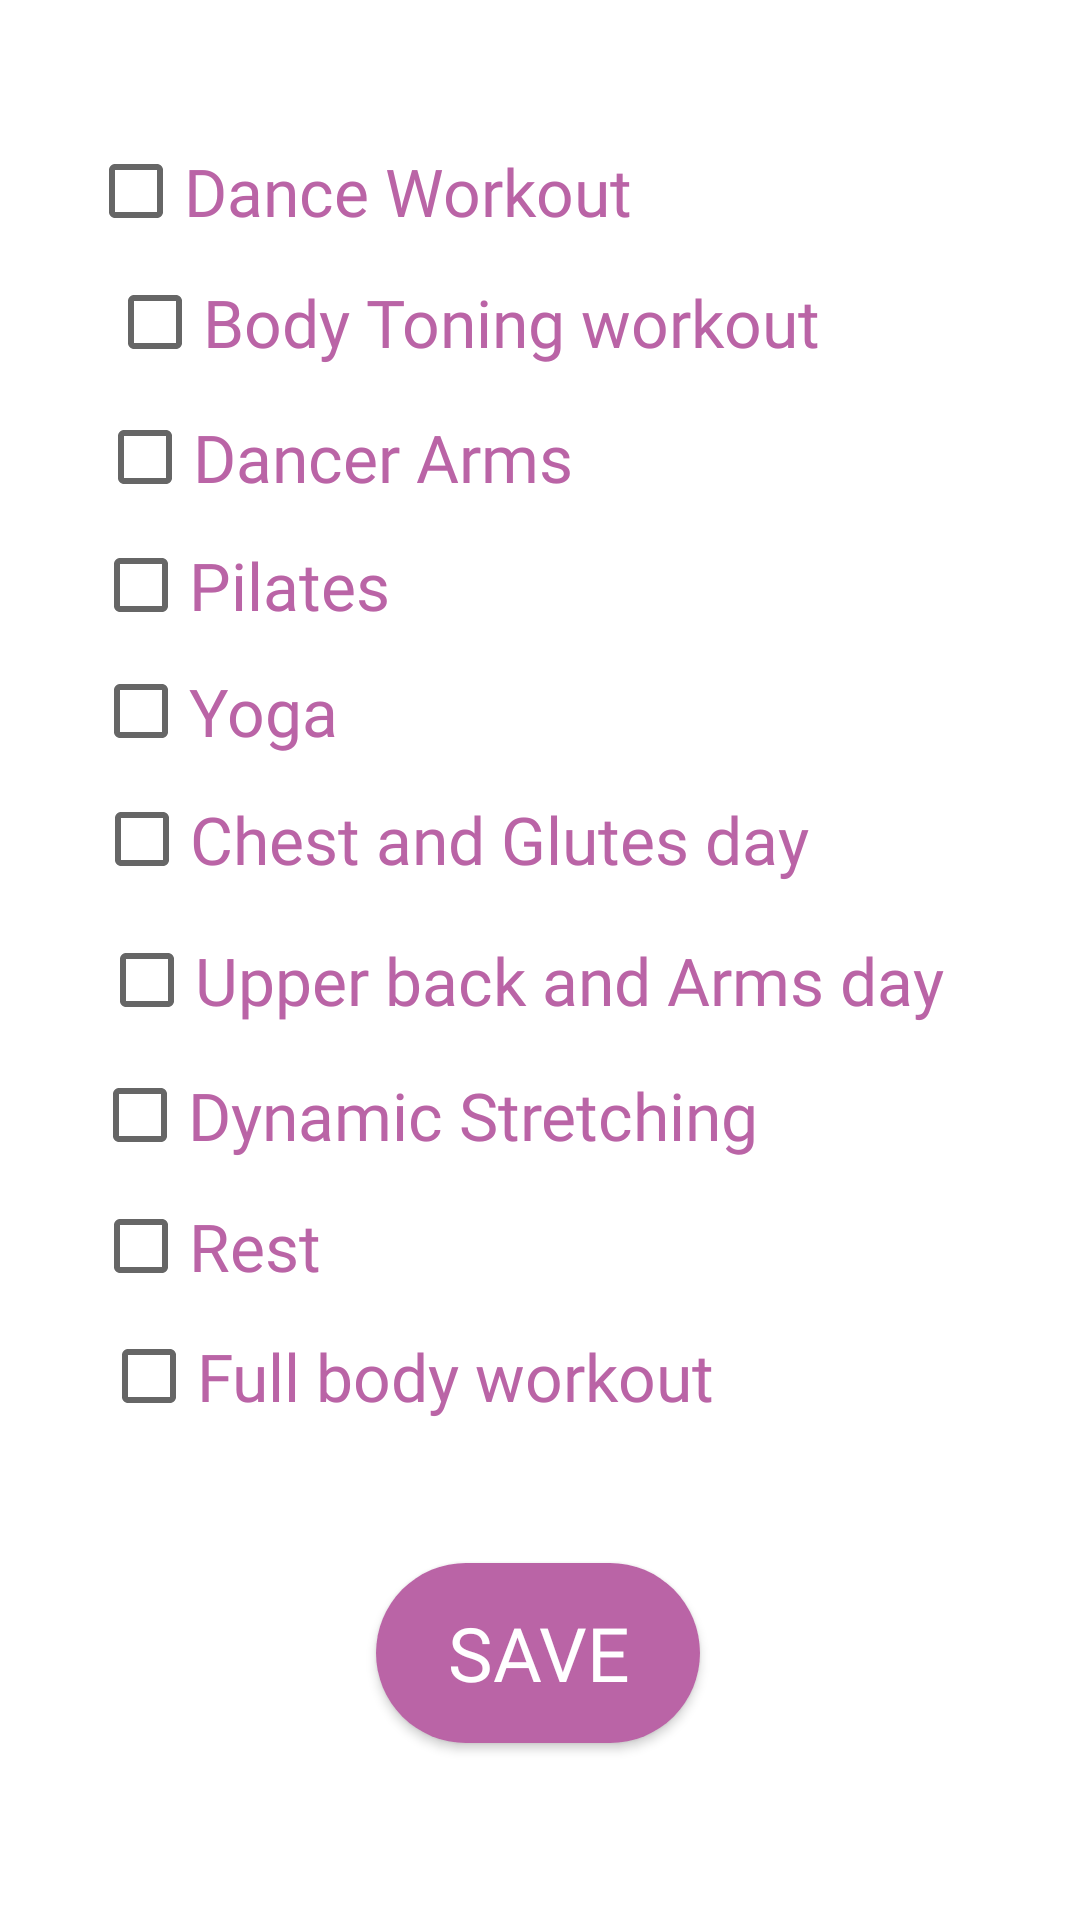

Layout XML and referenced resources for this Android screen:
<!-- AndroidManifest.xml: application theme Theme.Better_me -->
<!-- res/layout/activity_workout_page2.xml -->
<?xml version="1.0" encoding="utf-8"?>
<androidx.constraintlayout.widget.ConstraintLayout xmlns:android="http://schemas.android.com/apk/res/android"
    xmlns:app="http://schemas.android.com/apk/res-auto"
    xmlns:tools="http://schemas.android.com/tools"
    android:layout_width="match_parent"
    android:layout_height="match_parent"
    tools:context=".workout_page2">
    <androidx.appcompat.widget.AppCompatButton
        android:id="@+id/savebtn2"
        android:layout_width="108dp"
        android:layout_height="60dp"
        android:background="@drawable/savebtn"
        android:fontFamily="@font/shirkand"
        android:text="save"
        android:textColor="@color/white"
        android:textSize="25dp"
        app:layout_constraintBottom_toBottomOf="parent"
        app:layout_constraintEnd_toEndOf="parent"
        app:layout_constraintHorizontal_bias="0.498"
        app:layout_constraintStart_toStartOf="parent"
        app:layout_constraintTop_toTopOf="parent"
        app:layout_constraintVertical_bias="0.898" />

    <CheckBox
        android:id="@+id/day12"
        android:layout_width="wrap_content"
        android:layout_height="wrap_content"
        android:fontFamily="@font/shirkand"
        android:text="Full body workout "
        android:textColor="#BA64A6"
        android:textSize="22dp"
        app:layout_constraintBottom_toBottomOf="parent"
        app:layout_constraintEnd_toEndOf="parent"
        app:layout_constraintHorizontal_bias="0.225"
        app:layout_constraintStart_toStartOf="parent"
        app:layout_constraintTop_toTopOf="parent"
        app:layout_constraintVertical_bias="0.734" />

    <CheckBox
        android:id="@+id/day13"
        android:layout_width="wrap_content"
        android:layout_height="wrap_content"
        android:fontFamily="@font/shirkand"
        android:text="Rest  "
        android:textColor="#BA64A6"
        android:textSize="22dp"
        app:layout_constraintBottom_toBottomOf="parent"
        app:layout_constraintEnd_toEndOf="parent"
        app:layout_constraintHorizontal_bias="0.113"
        app:layout_constraintStart_toStartOf="parent"
        app:layout_constraintTop_toTopOf="parent"
        app:layout_constraintVertical_bias="0.661" />

    <CheckBox
        android:id="@+id/day14"
        android:layout_width="wrap_content"
        android:layout_height="wrap_content"
        android:fontFamily="@font/shirkand"
        android:text="Dynamic Stretching          "
        android:textColor="#BA64A6"
        android:textSize="22dp"
        app:layout_constraintBottom_toBottomOf="parent"
        app:layout_constraintEnd_toEndOf="parent"
        app:layout_constraintHorizontal_bias="0.363"
        app:layout_constraintStart_toStartOf="parent"
        app:layout_constraintTop_toTopOf="parent"
        app:layout_constraintVertical_bias="0.587" />

    <CheckBox
        android:id="@+id/day15"
        android:layout_width="wrap_content"
        android:layout_height="wrap_content"
        android:fontFamily="@font/shirkand"
        android:text="Chest and Glutes day"
        android:textColor="#BA64A6"
        android:textSize="22dp"
        app:layout_constraintBottom_toBottomOf="parent"
        app:layout_constraintEnd_toEndOf="parent"
        app:layout_constraintHorizontal_bias="0.258"
        app:layout_constraintStart_toStartOf="parent"
        app:layout_constraintTop_toTopOf="parent"
        app:layout_constraintVertical_bias="0.432" />

    <CheckBox
        android:id="@+id/day16"
        android:layout_width="wrap_content"
        android:layout_height="wrap_content"
        android:fontFamily="@font/shirkand"
        android:text="Upper back and Arms day "
        android:textColor="#BA64A6"
        android:textSize="22dp"
        app:layout_constraintBottom_toBottomOf="parent"
        app:layout_constraintEnd_toEndOf="parent"
        app:layout_constraintHorizontal_bias="0.454"
        app:layout_constraintStart_toStartOf="parent"
        app:layout_constraintTop_toTopOf="parent"
        app:layout_constraintVertical_bias="0.511" />

    <CheckBox
        android:id="@+id/day17"
        android:layout_width="wrap_content"
        android:layout_height="wrap_content"
        android:fontFamily="@font/shirkand"
        android:text="Yoga "
        android:textColor="#BA64A6"
        android:textSize="22dp"
        app:layout_constraintBottom_toBottomOf="parent"
        app:layout_constraintEnd_toEndOf="parent"
        app:layout_constraintHorizontal_bias="0.114"
        app:layout_constraintStart_toStartOf="parent"
        app:layout_constraintTop_toTopOf="parent"
        app:layout_constraintVertical_bias="0.36" />

    <CheckBox
        android:id="@+id/day18"
        android:layout_width="wrap_content"
        android:layout_height="wrap_content"
        android:fontFamily="@font/shirkand"
        android:text="Pilates   "
        android:textColor="#BA64A6"
        android:textSize="22dp"
        app:layout_constraintBottom_toBottomOf="parent"
        app:layout_constraintEnd_toEndOf="parent"
        app:layout_constraintHorizontal_bias="0.126"
        app:layout_constraintStart_toStartOf="parent"
        app:layout_constraintTop_toTopOf="parent"
        app:layout_constraintVertical_bias="0.289" />

    <CheckBox
        android:id="@+id/day19"
        android:layout_width="wrap_content"
        android:layout_height="wrap_content"
        android:fontFamily="@font/shirkand"
        android:text="Dancer Arms"
        android:textColor="#BA64A6"
        android:textSize="22dp"
        app:layout_constraintBottom_toBottomOf="parent"
        app:layout_constraintEnd_toEndOf="parent"
        app:layout_constraintHorizontal_bias="0.16"
        app:layout_constraintStart_toStartOf="parent"
        app:layout_constraintTop_toTopOf="parent"
        app:layout_constraintVertical_bias="0.217" />

    <CheckBox
        android:id="@+id/day20"
        android:layout_width="wrap_content"
        android:layout_height="wrap_content"
        android:fontFamily="@font/shirkand"
        android:text="Body Toning workout "
        android:textColor="#BA64A6"
        android:textSize="22dp"
        app:layout_constraintBottom_toBottomOf="parent"
        app:layout_constraintEnd_toEndOf="parent"
        app:layout_constraintHorizontal_bias="0.305"
        app:layout_constraintStart_toStartOf="parent"
        app:layout_constraintTop_toTopOf="parent"
        app:layout_constraintVertical_bias="0.141" />

    <CheckBox
        android:id="@+id/day21"
        android:layout_width="wrap_content"
        android:layout_height="wrap_content"
        android:fontFamily="@font/shirkand"
        android:text="Dance Workout          "
        android:textColor="#BA64A6"
        android:textSize="22dp"
        app:layout_constraintBottom_toBottomOf="parent"
        app:layout_constraintEnd_toEndOf="parent"
        app:layout_constraintHorizontal_bias="0.234"
        app:layout_constraintStart_toStartOf="parent"
        app:layout_constraintTop_toTopOf="parent"
        app:layout_constraintVertical_bias="0.067" />

</androidx.constraintlayout.widget.ConstraintLayout>
<!-- resources referenced by this layout -->
<resources>
  <color name="white">#FFFFFFFF</color>
  <!-- drawable savebtn (drawable) -->
  <?xml version="1.0" encoding="utf-8"?>
  <shape xmlns:android="http://schemas.android.com/apk/res/android">
      <solid android:color="#BA64A6"/>
      <corners
          android:bottomLeftRadius="30dp"
          android:topLeftRadius="30dp"
          android:bottomRightRadius="30dp"
          android:topRightRadius="30dp"
  
          />
  
  </shape>
  <style name="Theme.Better_me" parent="Theme.MaterialComponents.DayNight.DarkActionBar">
          
          <item name="android:windowIsTranslucent">true</item>
          <item name="colorPrimary">@color/purple_500</item>
          <item name="colorPrimaryVariant">@color/purple_700</item>
          <item name="colorOnPrimary">@color/white</item>
          
          <item name="colorSecondary">@color/teal_200</item>
          <item name="colorSecondaryVariant">@color/teal_700</item>
          <item name="colorOnSecondary">@color/black</item>
          
          <item name="android:statusBarColor">?attr/colorPrimaryVariant</item>
          
      </style>
  <color name="purple_500">#D8C6F1</color>
  <color name="purple_700">#000000</color>
  <color name="teal_200">#9F86D7</color>
  <color name="teal_700">#FF018786</color>
  <color name="black">#FF000000</color>
</resources>
